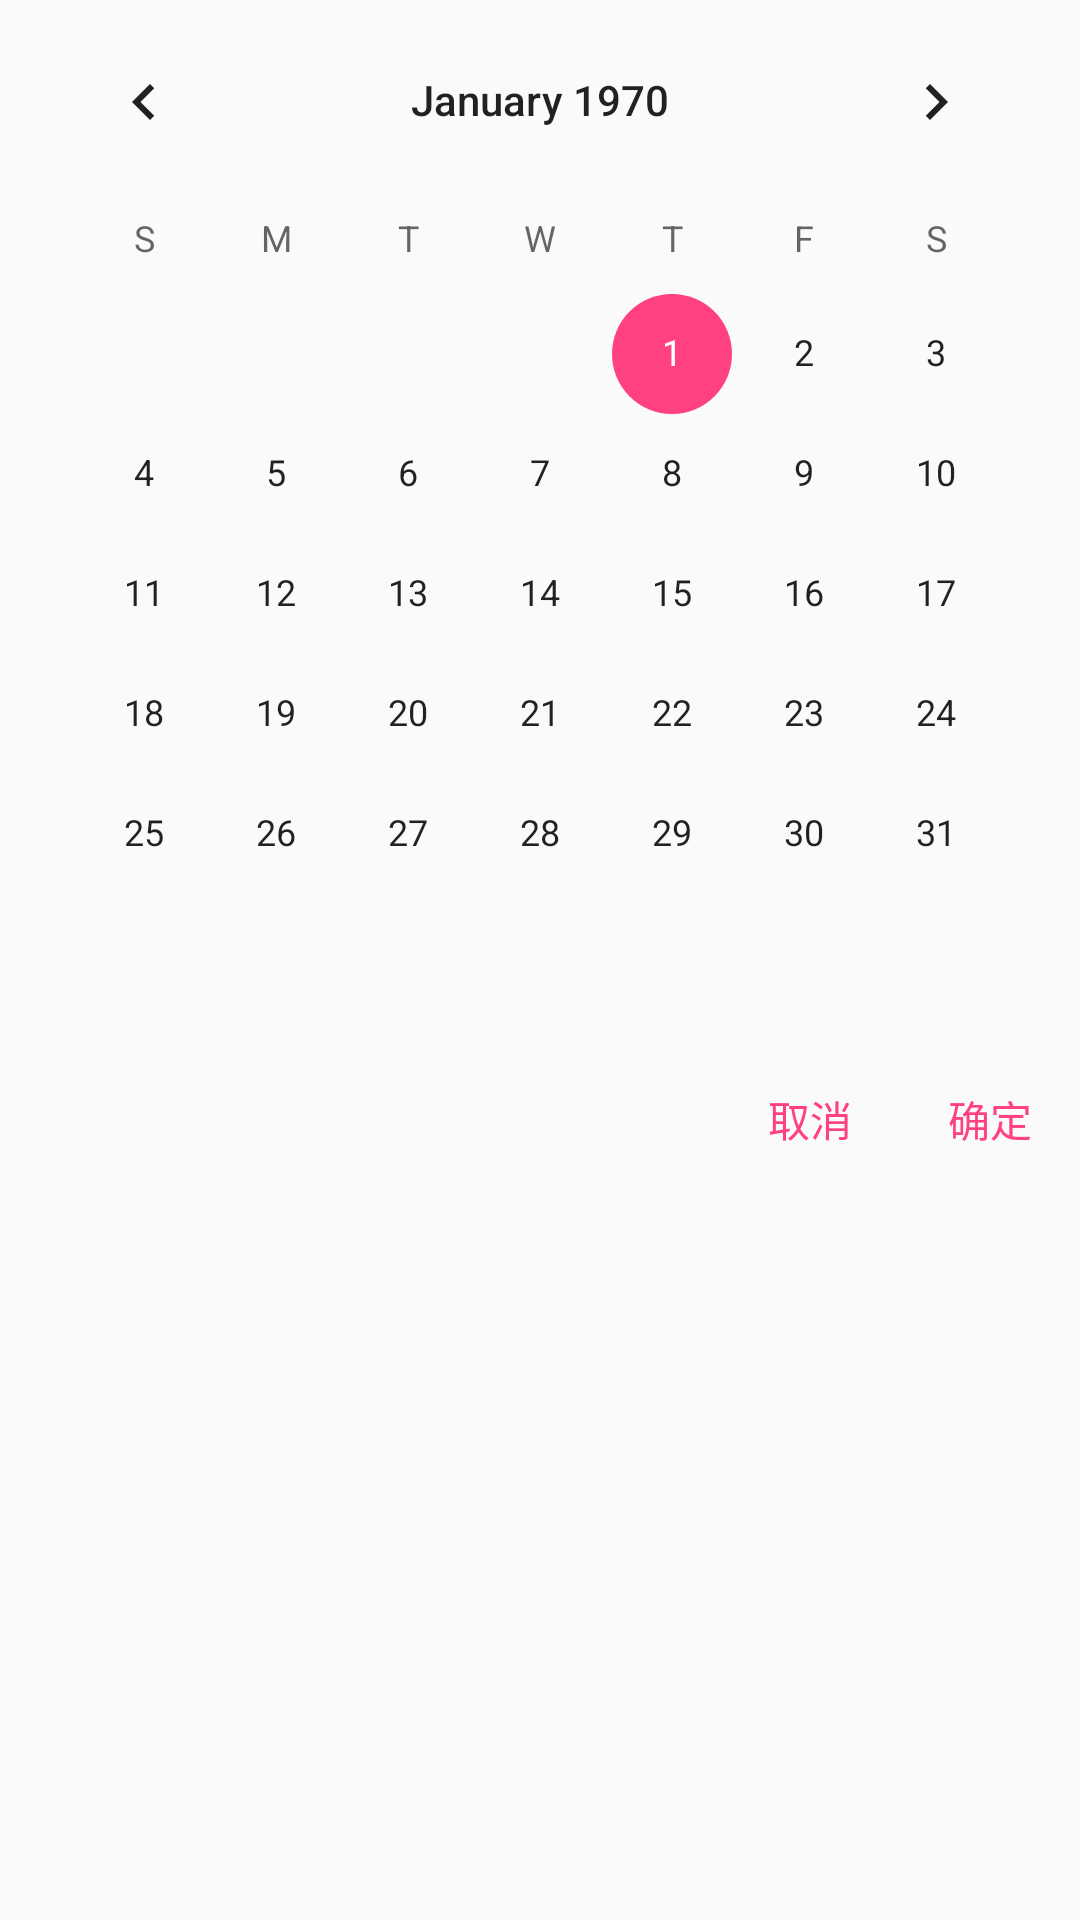

Android layout source for this screen:
<!-- AndroidManifest.xml: application theme AppTheme -->
<!-- res/layout/dialog_date_select.xml -->
<?xml version="1.0" encoding="utf-8"?>
<LinearLayout xmlns:android="http://schemas.android.com/apk/res/android"
              android:layout_width="match_parent"
              android:layout_height="match_parent"
              android:orientation="vertical">

    <CalendarView
        android:id="@+id/calendarView"
        android:layout_width="wrap_content"
        android:layout_height="wrap_content"
        android:layout_gravity="center_horizontal"/>

    <LinearLayout

        android:layout_width="match_parent"
        android:layout_height="wrap_content"
        android:layout_below="@+id/week_lin"
        android:layout_marginTop="20dp"
        android:gravity="right"
        android:paddingBottom="20dp"
        android:paddingRight="10dp">

        <TextView
            android:id="@+id/cancel"
            android:layout_width="40dp"
            android:layout_height="30dp"
            android:layout_marginRight="20dp"
            android:gravity="center"
            android:text="取消"
            android:textColor="@color/colorAccent"
            android:textSize="14dp"/>

        <TextView
            android:id="@+id/ensure"
            android:layout_width="40dp"
            android:layout_height="30dp"
            android:gravity="center"
            android:text="确定"
            android:textColor="@color/colorAccent"
            android:textSize="14dp"/>
    </LinearLayout>

</LinearLayout>
<!-- resources referenced by this layout -->
<resources>
  <color name="colorAccent">#FF4081</color>
  <style name="AppTheme" parent="Theme.AppCompat.Light.DarkActionBar">
          
          <item name="colorPrimary">@color/colorPrimary</item>
          <item name="colorPrimaryDark">@color/colorPrimaryDark</item>
          <item name="colorAccent">@color/colorAccent</item>
      </style>
  <color name="colorPrimary">#3F51B5</color>
  <color name="colorPrimaryDark">#303F9F</color>
</resources>
